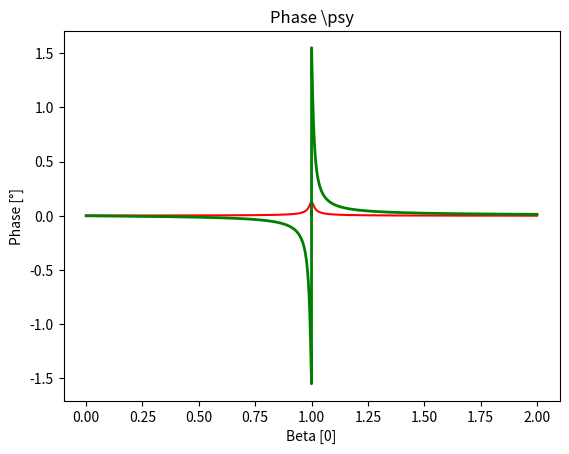

This chart was generated by the following Python code:
#coding:utf-8

import math as m
import numpy as np
import matplotlib.pyplot as plt


# Coding a part of waves and vibration course
# Exo 2 - 8

# Exo parameters
f0 = 1    # [Hz]
L  = 25*(10**-2)
k  = (f0**2)*15*(10**3)*((2*np.pi)**2)    # [kg.s-2] Stifness
w0 = (2*np.pi) * f0   # natural pulsation [rad.s-1]
Zeta = 10**-2

A = 10*(10**-2)    # Amplitude of the bump function

N = 5000   # length of frequencies
f = np.linspace(0, 2, N)
Z = A/(((2*(np.pi))**2) * pow((f0**2 - f**2)**2 + (2*Zeta*f0*f)**2,1/2))

F0 = np.zeros(N)

F0[0:N] = f0

plt.plot(f, Z, 'r', F0, Z, 'b--')

plt.xlabel('f [Hz]')
plt.ylabel('Amplitude Z [m]')
plt.title('Amplitude Z as a function of the frequency f')

VA = np.zeros(N) # VA stands for vibratory amplitude
LF = np.zeros(N)

for i in range(0,N):
    if Z[i] < (10**-2):
        VA[i] = Z[i]
        LF[i] = f[i]    # LF stands for limit frequency
        
        
for i in range(0,N):    # Sorting out the values of B as from lowest to biggest
    for j in range(0,N):
        if VA[i] < VA[j]: # We work with the frequency associated to the maximal amplitude
            c = VA[i]
            VA[i] = VA[j]
            VA[j] = c
            
            # We sort out the frequencies as well as we want to associate the Max VA to the LF
            c = LF[i]
            LF[i] = LF[j]
            LF[j] = c
        
Z_lim = VA[N-1]       
F_lim = LF[N-1]

# We then deduce the limit speed to fulfill the condition Z < 1 cm

V = L*F_lim*3.6     # Convertion to km.h-1
print(V)
print(Z_lim)

# -------------------------------------------------------

Beta = f/f0
plt.plot(Beta, np.arctan(2*Zeta*Beta/(Beta**2 - 1)), 'g', linewidth = 2)

plt.title(r'Phase \psy')
plt.xlabel('Beta [0]')
plt.ylabel('Phase [°]')

# asymptotes expected in pi/2 and -pi/2